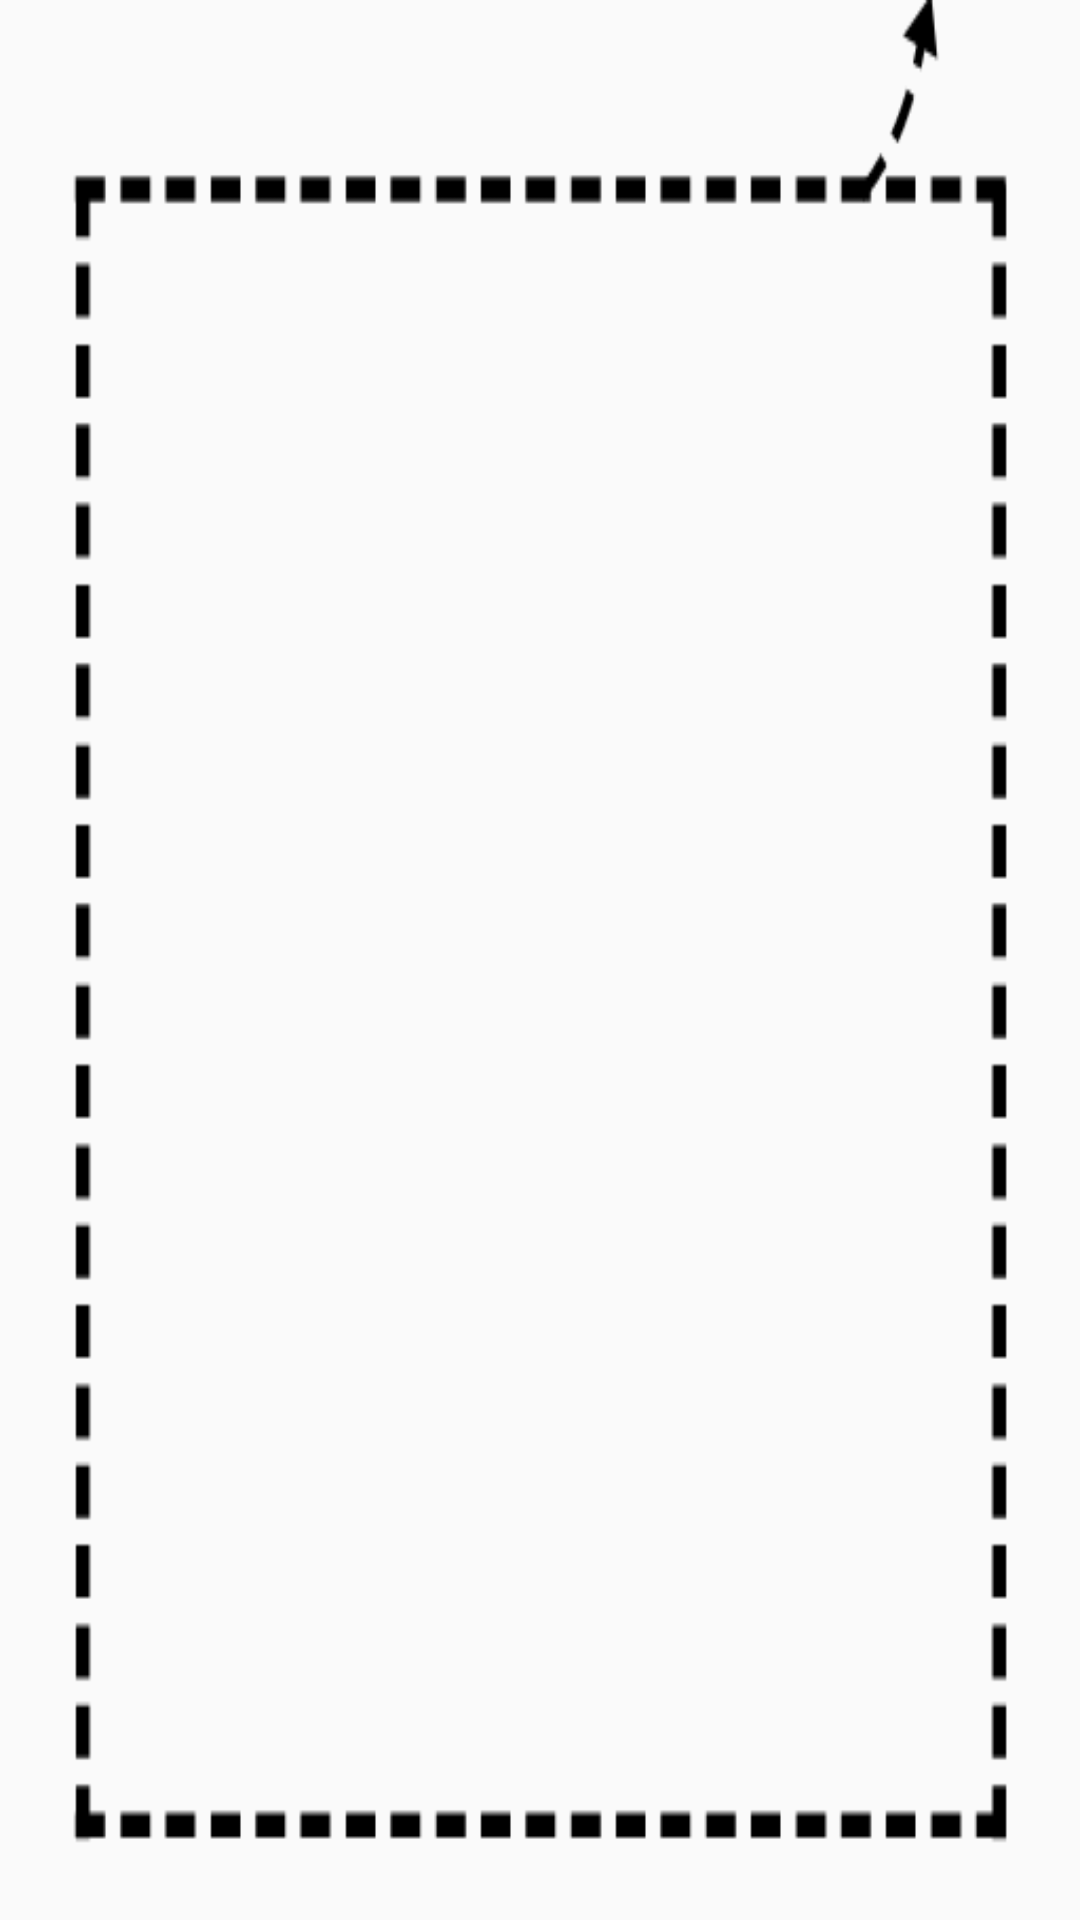

Android layout source for this screen:
<!-- AndroidManifest.xml: application theme StudyBoxTheme -->
<!-- res/layout/search_deck_incentive.xml -->
<?xml version="1.0" encoding="utf-8"?>
<TextView xmlns:android="http://schemas.android.com/apk/res/android"
    android:id="@+id/search_deck_incentive"
    android:layout_width="match_parent"
    android:layout_height="@dimen/card_size"
    android:layout_alignParentEnd="true"
    android:layout_alignParentRight="true"
    android:background="@drawable/search_incentive"
    android:gravity="center"
    android:textColor="@color/colorDarkBlue">

</TextView>
<!-- resources referenced by this layout -->
<resources>
  <color name="colorDarkBlue">#0068B4</color>
  <dimen name="card_size">155dp</dimen>
  <!-- drawable search_incentive: png bitmap (drawable, 4073 bytes) -->
  <style name="StudyBoxTheme" parent="Theme.AppCompat.Light.DarkActionBar">
          <item name="colorPrimaryDark">@color/colorGraphite</item>
          <item name="colorPrimary">@color/colorRaspberry</item>
          <item name="colorAccent">@color/colorDarkBlue</item>
          <item name="android:colorBackground">@color/colorGrey</item>
          <item name="android:windowBackground">@color/colorGrey</item>
          <item name="windowActionBar">false</item>
          <item name="windowNoTitle">true</item>
      </style>
  <color name="colorGraphite">#424242</color>
  <color name="colorRaspberry">#EA0061</color>
  <color name="colorGrey">#FAFAFA</color>
</resources>
